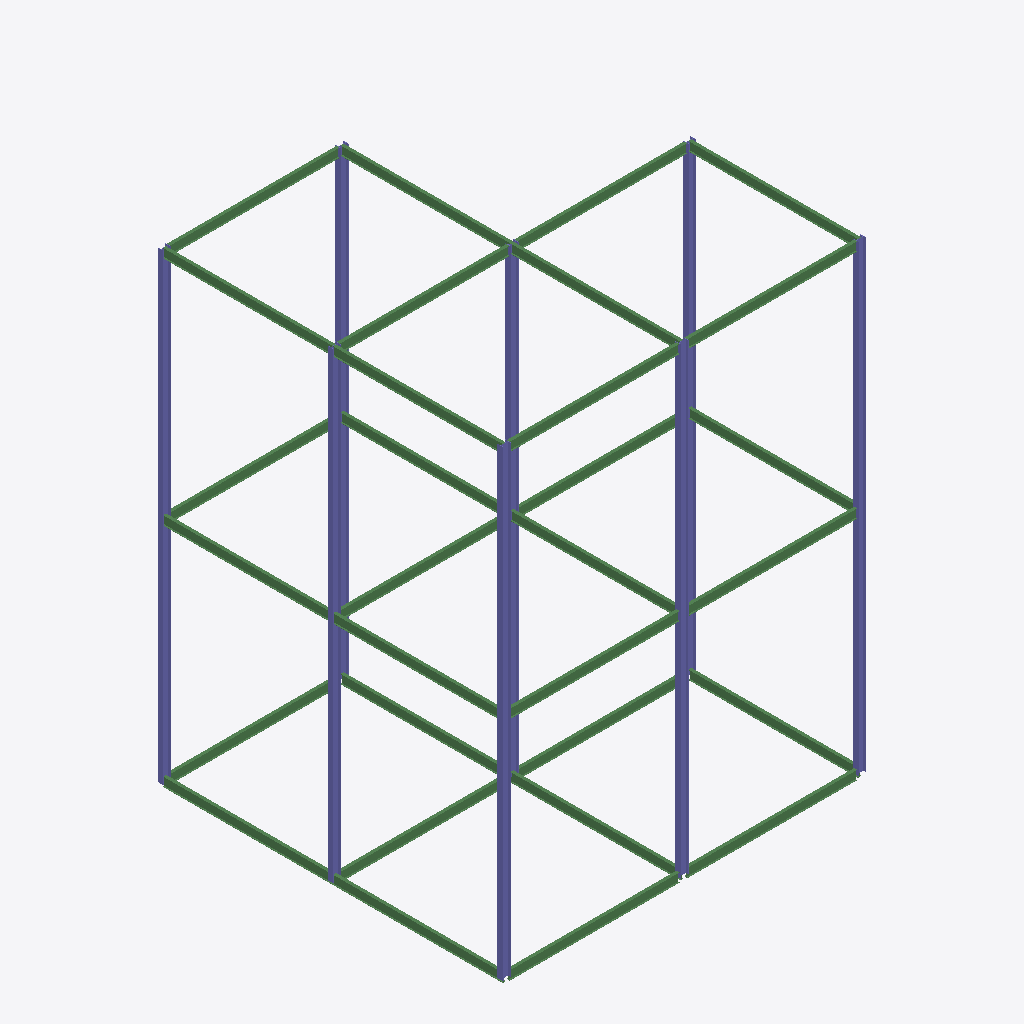
Isometric view of an IFC building model (IFC-SPF (STEP), schema IFC2X3, length unit millimetre), seen from the south-west, elements coloured by IFC class: 30 beams (green), 16 columns (violet).
Extent 16.2 m × 15.4 m × 20.9 m (x, y, z). Elements (46): 30 IfcBeam, 16 IfcColumn.

HEADER;
FILE_DESCRIPTION(('ViewDefinition [PresentationView]','Comment [Ironworkers Training Structure (1),SDS/2 Detailed model]'),'2;1');
FILE_NAME('s06-activity.ifc','2026-10-17T11:26:01+08:00',('belmore'),('Douglas Steel Fabricating Corp.'),'IfcOpenShell 0.8.5-post1','Bonsai 0.8.5-post1','None');
FILE_SCHEMA(('IFC2X3'));
ENDSEC;
DATA;
#560010=IFCPROJECT('1Q9Qo$4$$CGgrMT8FGVIkr',#560005,'Ironworkers Training Structure (1),SDS/2 Detailed model',$,$,$,$,(#560011),#560060);
#560020=IFCSITE('03vPFa$BHMIvRaIkil4IwQ',#560005,'Site',$,$,#560022,$,$,.ELEMENT.,$,$,$,$,$);
#560023=IFCBUILDING('2YjXF3aE7AHfCBRKFY83z2',#560005,'Building',$,$,#560025,$,$,.ELEMENT.,$,$,$);
#562797=IFCCOLUMN('1MnbS2jIL6yhYqihRDk_OA',#562811,'Column',$,$,#563051,#562810,$);
#560639=IFCCOLUMN('1mEBDHuR924xpVUmJ3IQmK',#560638,'Column',$,$,#561139,#560647,$);
#562812=IFCCOLUMN('3pxaAkLIT6DQio4fqkB8MW',#562826,'Column',$,$,#563056,#562825,$);
#560654=IFCCOLUMN('09P6HSlPb0Wucj8DRejXo_',#560653,'Column',$,$,#562311,#560662,$);
#562782=IFCCOLUMN('2SPzB_bMP8VQw6kyW1nYzp',#562796,'Column',$,$,#563046,#562795,$);
#560624=IFCCOLUMN('0hGPOzBQf0oRHxZmkHgpmK',#560623,'Column',$,$,#562306,#560632,$);
#562842=IFCCOLUMN('2DHOxGjNf58RSYnK4QlHOm',#562856,'Column',$,$,#563066,#562855,$);
#562872=IFCCOLUMN('0qUmhOmUL6Ce0TPjQ0w0qV',#562886,'Column',$,$,#563076,#562885,$);
#560753=IFCCOLUMN('3lj4Vkxl11YhvMnNjRZlSV',#560767,'Column',$,$,#562671,#560766,$);
#560723=IFCCOLUMN('1B2ES1nMT3CwHPNr1CX2mA',#560737,'Column',$,$,#562666,#560736,$);
#562827=IFCCOLUMN('2Z0AZPsWX0TRD_yVGYQVdu',#562841,'Column',$,$,#563061,#562840,$);
#562857=IFCCOLUMN('1O2GF$hGvA7ejfvM1_EwGY',#562871,'Column',$,$,#563071,#562870,$);
#562767=IFCCOLUMN('3nq4a9dxb658Z6O6Esaetx',#562781,'Column',$,$,#563041,#562780,$);
#560430=IFCBEAM('1ptsnvP9rDOfZDKpslxAqu',#560429,'Beam',$,$,#562256,#560440,$);
#560477=IFCBEAM('2pH2POv6j79xGc7dw4$0lv',#560476,'Beam',$,$,#562271,#560485,$);
#562902=IFCBEAM('2XBM5O27zBVRRdRlL80BFz',#562916,'Beam',$,$,#563086,#562915,$);
#562947=IFCBEAM('0vjq6KToj5suLGMHAei8fJ',#562961,'Beam',$,$,#563101,#562960,$);
#562452=IFCBEAM('2XlDBKqEbBgg_SrafTwiRg',#562466,'Beam',$,$,#562701,#562465,$);
#562377=IFCBEAM('3Gg_mNcePA782ypPxOi8Zc',#562391,'Beam',$,$,#562676,#562390,$);
#562962=IFCBEAM('0MKKrTrar5qgjRNcVThuqn',#562976,'Beam',$,$,#563106,#562975,$);
#562887=IFCBEAM('1OsuKzQiv4lBYuScW_ZDCk',#562901,'Beam',$,$,#563081,#562900,$);
#562977=IFCBEAM('1s5v$PV$z4ag02k3cfvlwN',#562991,'Beam',$,$,#563111,#562990,$);
#562992=IFCBEAM('3lU8UwdNz1awtyO74tp4cm',#563006,'Beam',$,$,#563116,#563005,$);
#562932=IFCBEAM('20ZfCOT5j8sfvMpQO28$$G',#562946,'Beam',$,$,#563096,#562945,$);
#560592=IFCBEAM('0bkQmHfPz6avcpniTXL3mC',#560591,'Beam',$,$,#562291,#560600,$);
#563022=IFCBEAM('24hYtboFb7fO8p1bmP9ktK',#563036,'Beam',$,$,#563126,#563035,$);
#562917=IFCBEAM('385bHiEI56ZBCLiHuQVDYx',#562931,'Beam',$,$,#563091,#562930,$);
#563007=IFCBEAM('2orwyav$1DdA42YtqfxhmN',#563021,'Beam',$,$,#563121,#563020,$);
#560577=IFCBEAM('3dVGaTLg17mx_zhtT20l7j',#560576,'Beam',$,$,#560939,#560585,$);
#562587=IFCBEAM('26pnqvWl1C6Qs1qT_QDKxr',#562601,'Beam',$,$,#562746,#562600,$);
#560786=IFCBEAM('16FavDpW14vPltuV_sFloK',#560785,'Beam',$,$,#562296,#560794,$);
#562647=IFCBEAM('2fc02Lp0TFTwokLhpjb680',#562661,'Beam',$,$,#562766,#562660,$);
#560507=IFCBEAM('0yXBdZBOb9$AClBncwDWRD',#560506,'Beam',$,$,#562281,#560515,$);
#562632=IFCBEAM('20QGd4dXL6B9Lmtg6CN2ZS',#562646,'Beam',$,$,#562761,#562645,$);
#562602=IFCBEAM('19pjMSqQTEDAu_iuWoJwO_',#562616,'Beam',$,$,#562751,#562615,$);
#562482=IFCBEAM('2oFb0_7lb4Nh83oU7DYass',#562496,'Beam',$,$,#562711,#562495,$);
#560462=IFCBEAM('00V2Fua7T7iwGUUXw43yFG',#560461,'Beam',$,$,#562266,#560470,$);
#560522=IFCBEAM('0QxsRW1z965etaSoodGg$4',#560521,'Beam',$,$,#562286,#560530,$);
#562497=IFCBEAM('332SogvSHBggQ7VTb5Xaeu',#562511,'Beam',$,$,#562716,#562510,$);
#562392=IFCBEAM('07tb4Hah57AvWezxLDngsW',#562406,'Beam',$,$,#562681,#562405,$);
#560492=IFCBEAM('0q6JtMo8z0vQZYhZ1yOqwj',#560491,'Beam',$,$,#562276,#560500,$);
#560447=IFCBEAM('3yADJPo_X7084jMUz$NFn4',#560446,'Beam',$,$,#562261,#560455,$);
#562467=IFCBEAM('3Q$GAdqBX9OQh0VjaMVfYc',#562481,'Beam',$,$,#562706,#562480,$);
#560669=IFCCOLUMN('2yfRqHZ5H4OvDnsWIA5$XD',#560668,'Column',$,$,#562316,#560677,$);
#560738=IFCCOLUMN('0q2uhPCxnEcw1aTcWa53jt',#560752,'Column',$,$,#562321,#560751,$);
#560607=IFCCOLUMN('0mCxBfInnBWAK$abP5GtNT',#560606,'Column',$,$,#562301,#560617,$);
ENDSEC;
